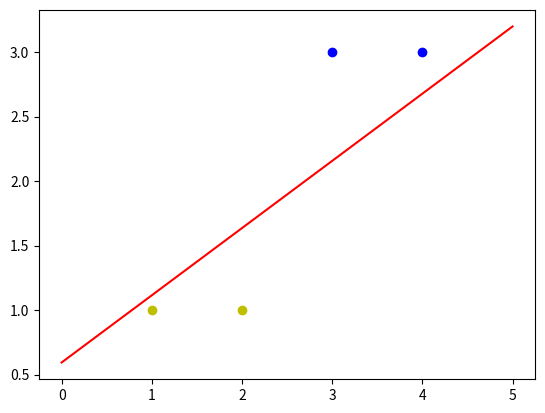

This figure's Python source:
'''
Description: Build a Single-Layer Perceptron
Version: 2.0
[redacted]
Date: 2022-03-29 15:59:11
[redacted]
LastEditTime: 2022-03-29 20:15:06
'''
import numpy as np
import matplotlib.pyplot as plt
import math

# [redacted]
#      主要就是实现单层感知机的训练过程和测试并可视化
def sigmoid(Y):
    return 1/(1+math.exp(Y))

def sign(Y):
    Y[Y>=0]=1
    Y[Y<0]=-1
    return Y

class SingleLayerPerceptron(object):
    def __init__(self,feature_dim):
        self.w = np.random.random([feature_dim+1,1])#维度扩展实现wx+b
    
    def activate(self,X):
        return sign(X)

    def __call__(self,X):
        return self.activate(np.dot(X,self.w))#[num,feature_dim+1]*[feature_dim+1,1]

def train(X,Y,net,lr,epoch):
    X = np.column_stack((np.ones((X.shape[0],1)),X))#维度扩展，添加用矩阵的方式实现wx+b，不扩展则只有w*x
    for i in range(epoch):
        pred = net(X)
        if(Y==pred).all():
            print("Finished")
            break
        error = Y-pred#[num,1]
        delta_w=lr*X.T.dot(error)/X.shape[0]#[feature_dim+1,num]*[num,1]样本数量维湮没，压缩成一个数
        net.w = net.w+delta_w
        print('epoch',i+1)
        print('weight',net.w)
    return net.w,net(X)

def visual(X,w):
    k=-w[1]/w[2]
    b=-w[0]/w[2]#把二维的w转化成y=kx+b的直线
    sample = (0,5)#画直线用的点
    plt.plot(sample,sample*k+b,'r')
    x_p = [X[0][0],X[1][0]]
    y_p = [X[0][1],X[1][1]]
    x_n = [X[2][0],X[3][0]]
    y_n = [X[2][1],X[3][1]]

    plt.scatter(x_p,y_p,c='b')
    plt.scatter(x_n,y_n,c='y')
    plt.show()

if __name__ == '__main__':
    X=np.array([[3,3],[4,3],[1,1],[2,1]])#数据shape为[num,feature_dim]
    Y = np.array([[1],[1],[-1],[-1]])#数据shape为[num,1]
    SLP = SingleLayerPerceptron(feature_dim=X.shape[1])
    w,y = train(X,Y,net=SLP,lr=0.1,epoch=100)
    print('y=',y)
    visual(X,w)

